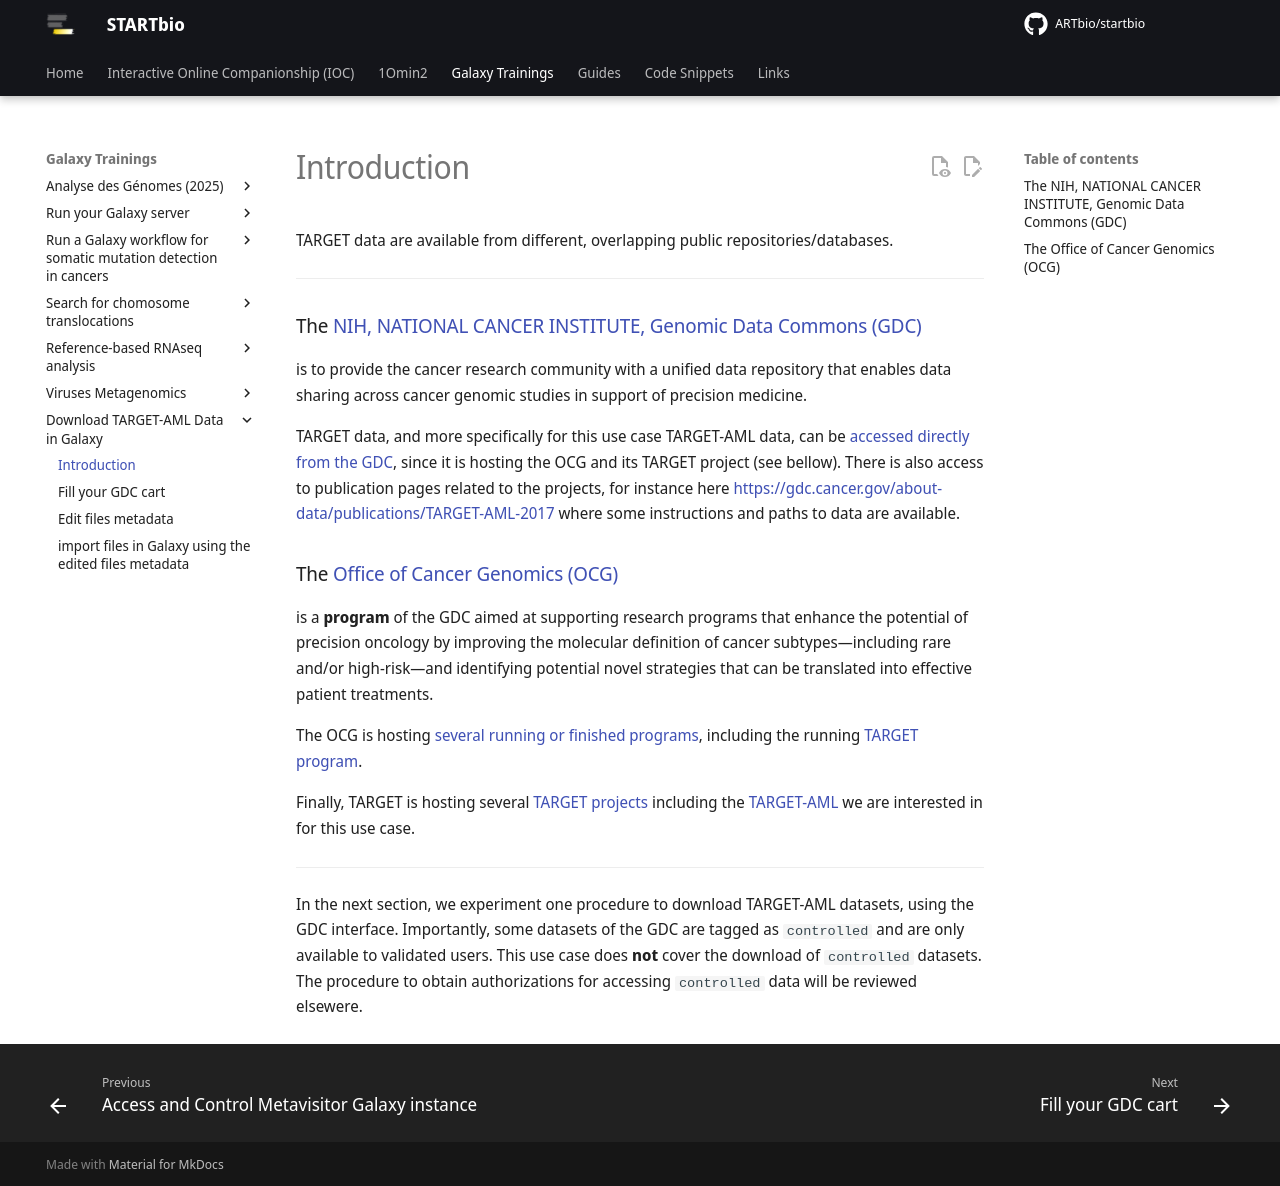

repository: ARTbio/startbio · page: TARGET_download/intro/index.html · generator: mkdocs

TARGET data are available from different, overlapping public repositories/databases.

-----

### The [NIH, NATIONAL CANCER INSTITUTE, Genomic Data Commons (GDC)](https://gdc.cancer.gov/about-gdc/gdc-overview)

is  to provide the cancer research community with a unified data repository that enables data
sharing across cancer genomic studies in support of precision medicine.

TARGET data, and more specifically for this use case TARGET-AML data, can be [accessed directly from the GDC](https://portal.gdc.cancer.gov/projects/TARGET-AML), since it is hosting the OCG and its TARGET project (see bellow).
There is also access to publication pages related to the projects, for instance here
[https://gdc.cancer.gov/about-data/publications/TARGET-AML-2017](https://gdc.cancer.gov/about-data/publications/TARGET-AML-2017)
where some instructions and paths to data are available.

### The [Office of Cancer Genomics (OCG)](https://ocg.cancer.gov/about-ocg)

is a **program** of the GDC aimed at supporting research
programs that enhance the potential of precision oncology by improving the molecular definition
of cancer subtypes—including rare and/or high-risk—and identifying potential novel strategies that
can be translated into effective patient treatments.

The OCG is hosting [several running or finished programs](https://ocg.cancer.gov/programs),
including the running [TARGET program](https://ocg.cancer.gov/programs/target).

Finally, TARGET is hosting several [TARGET projects](https://ocg.cancer.gov/programs/target) including the
[TARGET-AML](https://ocg.cancer.gov/programs/target/projects/acute-myeloid-leukemia)
we are interested in for this use case.

------
In the next section, we experiment one procedure to download TARGET-AML datasets, using the GDC interface.
Importantly, some datasets of the GDC are tagged as `controlled` and are only available to validated users.
This use case does **not** cover the download of `controlled` datasets. The procedure to obtain authorizations for accessing `controlled` data will be reviewed elsewere.
